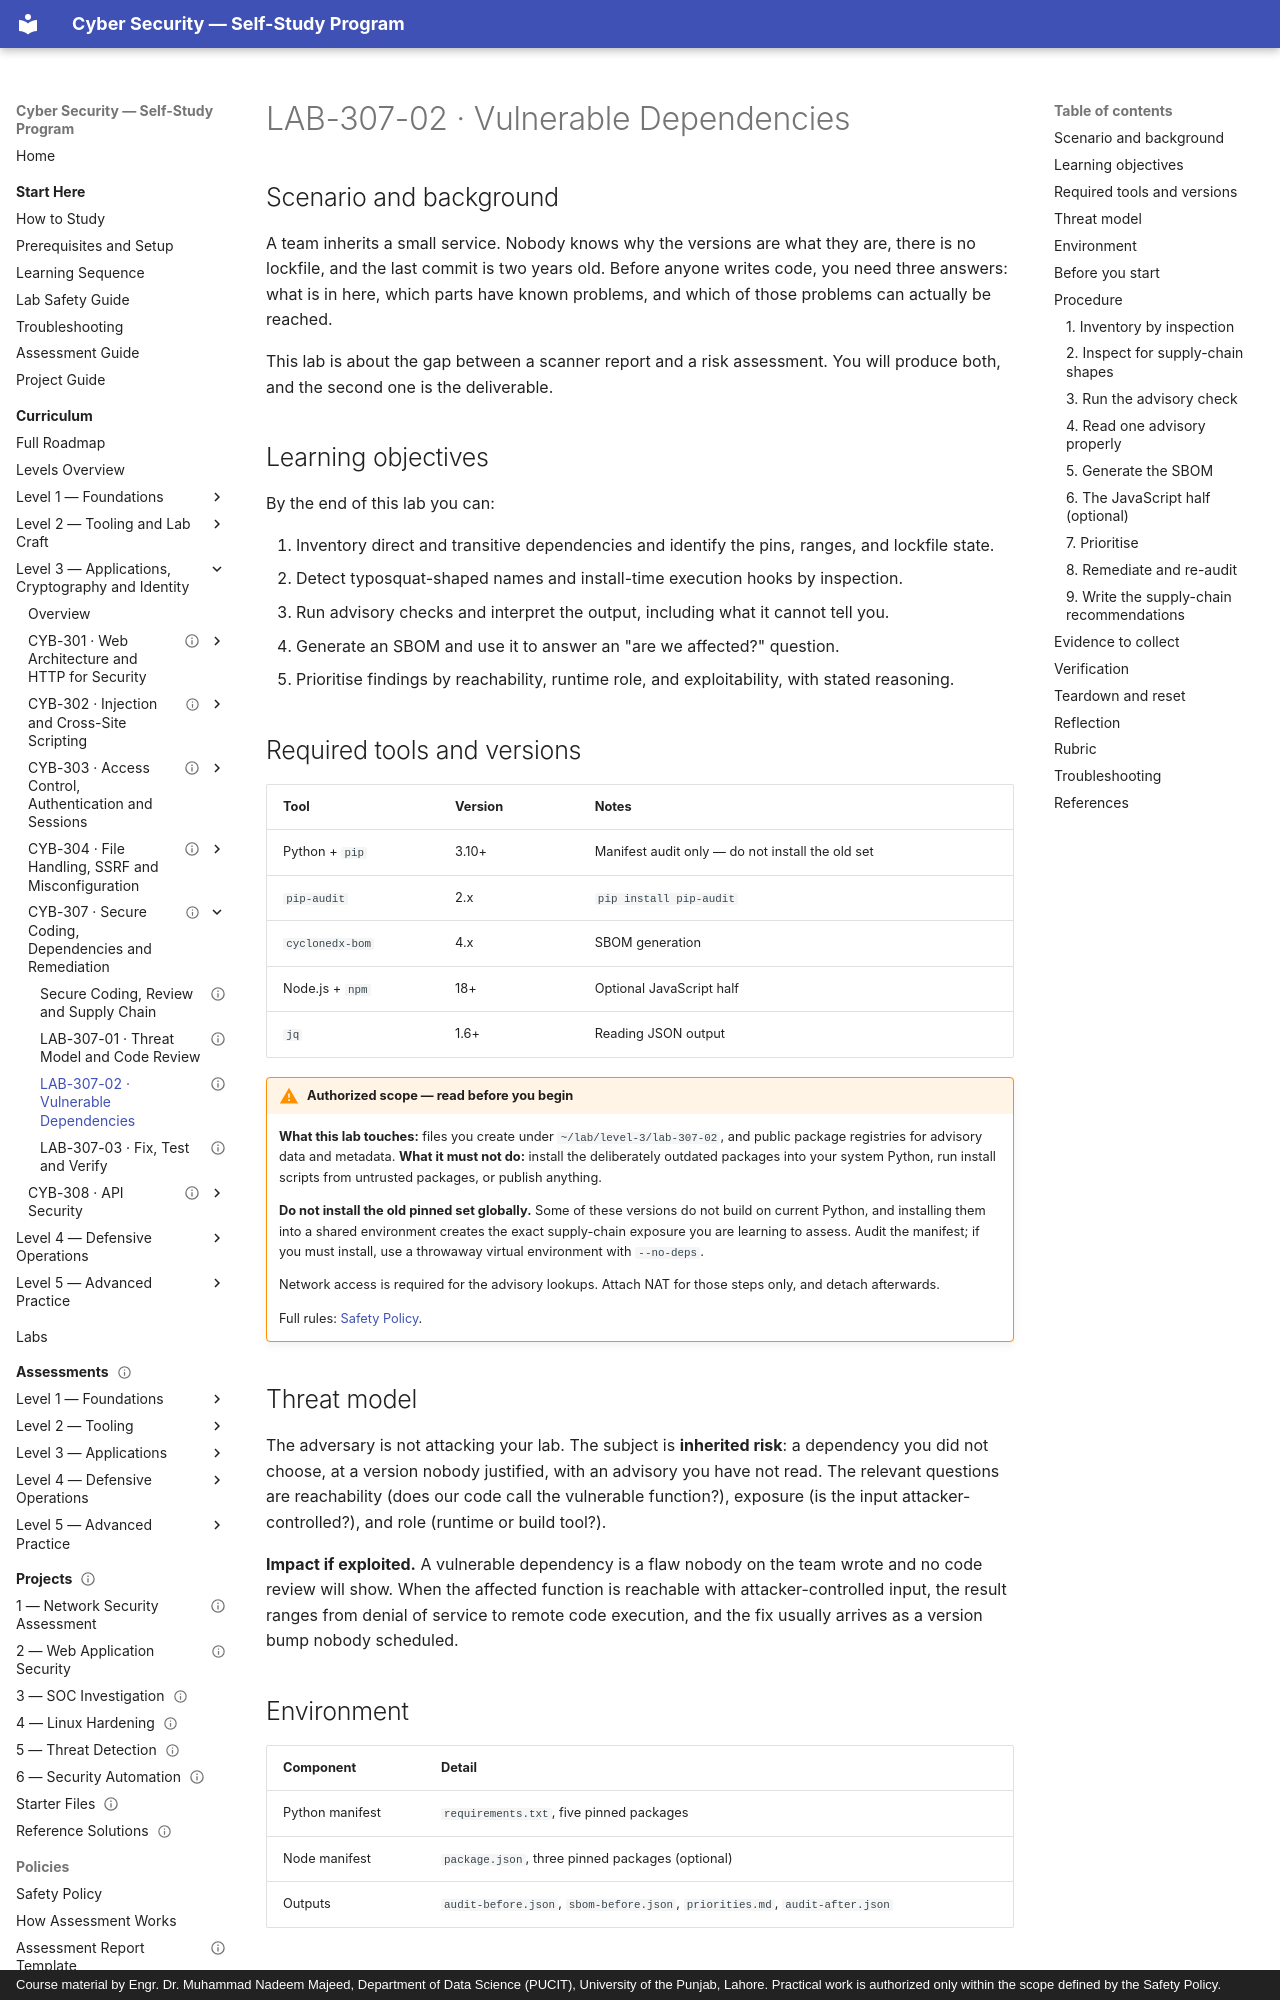

repository: nadeem-majeedch/CyberSecurity · page: levels/level-3-applications/05-secure-coding-and-dependencies/lab-02-vulnerable-dependencies/index.html · generator: mkdocs · copyright: Course material by Engr. Dr. Muhammad Nadeem Majeed, Department of Data Science (PUCIT), University of the Punjab, Lahore. Practical work is authorized only within the scope defined by the Safety Policy.

---
title: "LAB-307-02 · Vulnerable Dependencies"
description: "Inventory a sample project's dependencies, run advisory checks, generate an SBOM, and prioritise by reachability rather than score."
module_code: CYB-307
level: 3
kind: lab
prerequisites: [CYB-307]
estimated_minutes: 90
difficulty: intermediate
safety: local-only
lab_ids: [LAB-307-02]
version: 1.0.0
last_reviewed: 2026-10-29
reviewers: []
status: published
tags: [dependencies, supply-chain, pip-audit, sbom, npm-audit]
---

# LAB-307-02 · Vulnerable Dependencies

## Scenario and background

A team inherits a small service. Nobody knows why the versions are what they are, there is no lockfile, and the
last commit is two years old. Before anyone writes code, you need three answers: what is in here, which parts have
known problems, and which of those problems can actually be reached.

This lab is about the gap between a scanner report and a risk assessment. You will produce both, and the second
one is the deliverable.

## Learning objectives

By the end of this lab you can:

1. Inventory direct and transitive dependencies and identify the pins, ranges, and lockfile state.
2. Detect typosquat-shaped names and install-time execution hooks by inspection.
3. Run advisory checks and interpret the output, including what it cannot tell you.
4. Generate an SBOM and use it to answer an "are we affected?" question.
5. Prioritise findings by reachability, runtime role, and exploitability, with stated reasoning.

## Required tools and versions

| Tool | Version | Notes |
| --- | --- | --- |
| Python + `pip` | 3.10+ | Manifest audit only — do not install the old set |
| `pip-audit` | 2.x | `pip install pip-audit` |
| `cyclonedx-bom` | 4.x | SBOM generation |
| Node.js + `npm` | 18+ | Optional JavaScript half |
| `jq` | 1.6+ | Reading JSON output |

!!! warning "Authorized scope — read before you begin"
    **What this lab touches:** files you create under `~/lab/level-3/lab-307-02`, and public package registries for
    advisory data and metadata.
    **What it must not do:** install the deliberately outdated packages into your system Python, run install
    scripts from untrusted packages, or publish anything.

    **Do not install the old pinned set globally.** Some of these versions do not build on current Python, and
    installing them into a shared environment creates the exact supply-chain exposure you are learning to assess.
    Audit the manifest; if you must install, use a throwaway virtual environment with `--no-deps`.

    Network access is required for the advisory lookups. Attach NAT for those steps only, and detach afterwards.

    Full rules: [Safety Policy](../../../policies/safety-policy.md).
